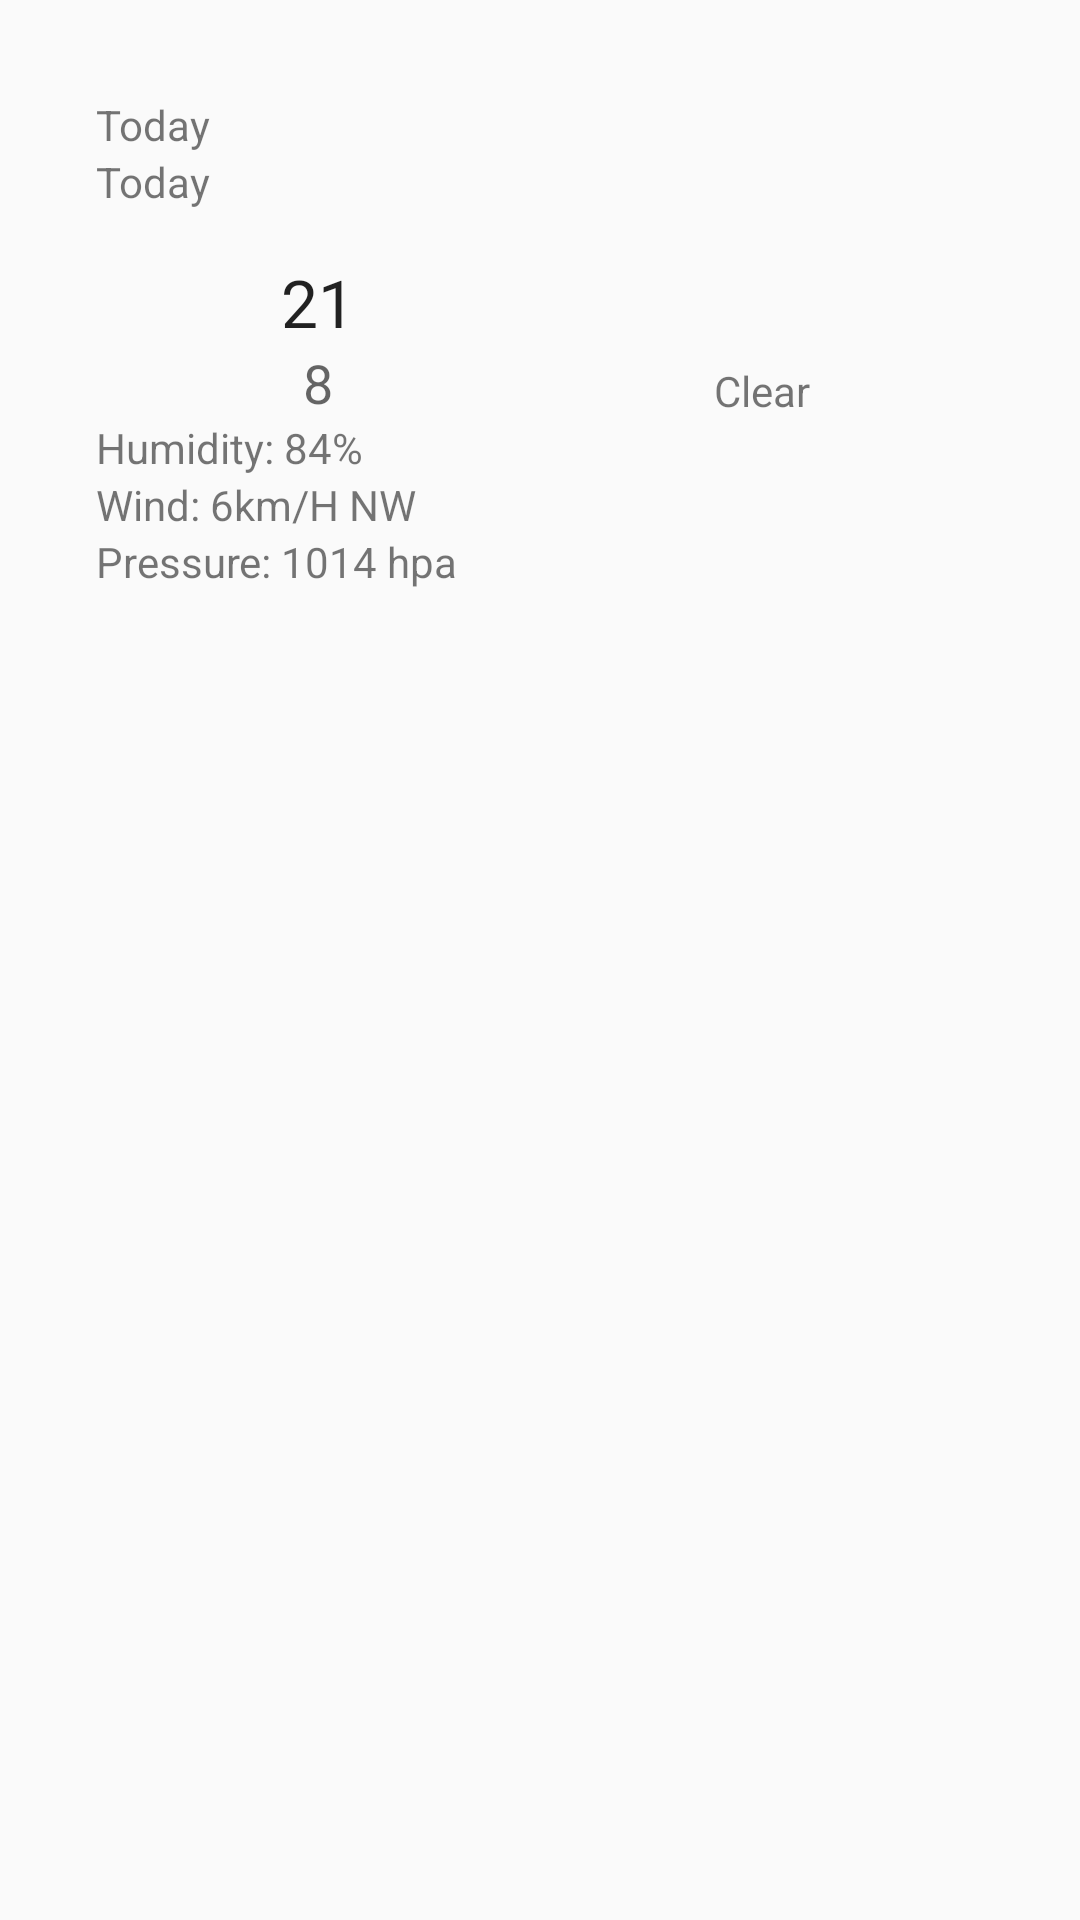

The Android layout XML behind this screen, and the referenced resources:
<!-- AndroidManifest.xml: application theme AppTheme -->
<!-- res/layout/fragment_detail.xml -->
<?xml version="1.0" encoding="utf-8"?>
<ScrollView xmlns:android="http://schemas.android.com/apk/res/android"
    android:layout_width="match_parent"
    android:layout_height="match_parent"
    android:orientation="vertical"
    android:padding="16dp">

    <LinearLayout
        android:layout_width="match_parent"
        android:layout_height="match_parent"
        android:orientation="vertical"
        android:padding="16dp">

        <TextView
            android:id="@+id/list_item_date_textview"
            android:layout_width="match_parent"
            android:layout_height="wrap_content"
            android:text="Today" />

        <TextView
            android:id="@+id/list_item_long_date_textview"
            android:layout_width="match_parent"
            android:layout_height="wrap_content"
            android:text="Today" />


        <LinearLayout
            android:layout_width="match_parent"
            android:layout_height="wrap_content"
            android:layout_marginTop="16dp"
            android:gravity="center_vertical">

            <LinearLayout
                android:layout_width="0dp"
                android:layout_height="match_parent"
                android:layout_weight="1"
                android:orientation="vertical"
                android:gravity="center">

                <TextView
                    android:id="@+id/list_item_high_textview"
                    android:layout_width="wrap_content"
                    android:layout_height="wrap_content"
                    android:text="21"
                    android:textAppearance="?android:attr/textAppearanceLarge" />

                <TextView
                    android:id="@+id/list_item_low_textview"
                    android:layout_width="wrap_content"
                    android:layout_height="wrap_content"
                    android:text="8"
                    android:textAppearance="?android:attr/textAppearanceMedium" />
            </LinearLayout>

            <LinearLayout
                android:layout_width="0dp"
                android:layout_height="match_parent"
                android:layout_weight="1"
                android:gravity="center"
                android:orientation="vertical">

                <ImageView
                    android:id="@+id/forecast_item_img"
                    android:layout_width="wrap_content"
                    android:layout_height="wrap_content"
                    android:layout_weight="1"
                    android:src="@mipmap/ic_launcher" />

                <TextView
                    android:id="@+id/list_item_forecast_textview"
                    android:layout_width="wrap_content"
                    android:layout_height="wrap_content"
                    android:text="Clear" />

            </LinearLayout>
        </LinearLayout>

        <TextView
            android:id="@+id/detail_humidity"
            android:layout_width="wrap_content"
            android:layout_height="wrap_content"
            android:text="Humidity: 84%" />

        <TextView
            android:id="@+id/detail_wind"
            android:layout_width="wrap_content"
            android:layout_height="wrap_content"
            android:text="Wind: 6km/H NW" />

        <TextView
            android:id="@+id/detail_pressure"
            android:layout_width="wrap_content"
            android:layout_height="wrap_content"
            android:text="Pressure: 1014 hpa" />
    </LinearLayout>
</ScrollView>
<!-- resources referenced by this layout -->
<resources>
  <style name="AppTheme" parent="Theme.AppCompat.Light.DarkActionBar">
          <item name="colorPrimary">@color/sunshine_blue</item>
          <item name="colorPrimaryDark">@color/sunshine_dark_blue</item>
      </style>
  <color name="sunshine_blue">#ff1ca8f4</color>
  <color name="sunshine_dark_blue">#0288D1</color>
</resources>
